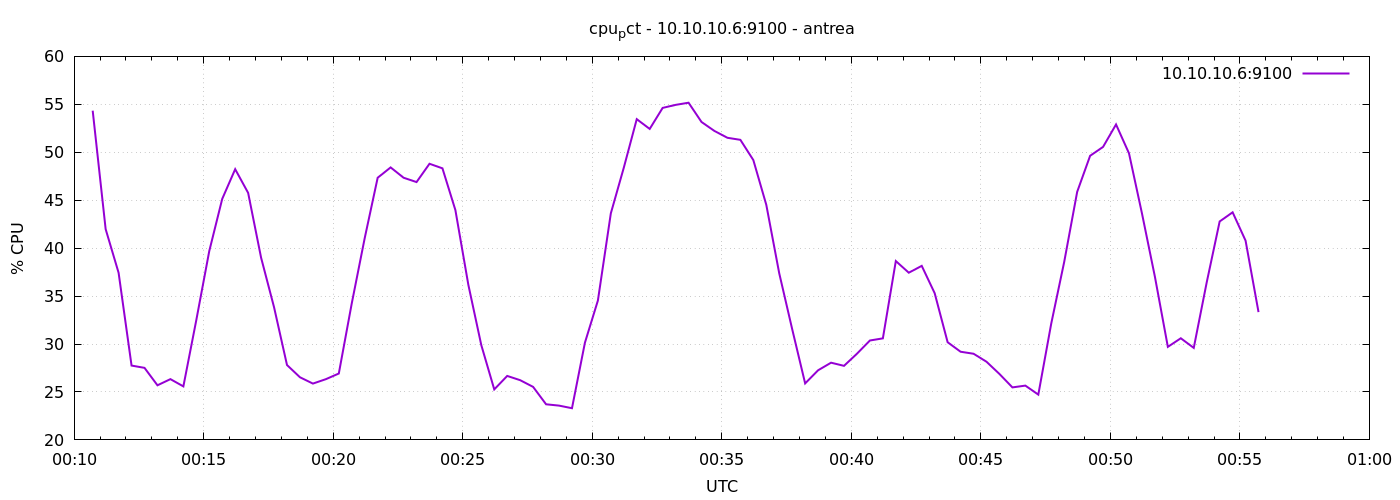

The data file committed next to this chart (first rows):
1777248643	54.33809523808858
1777248673	41.98
1777248703	37.43
1777248733	27.75
1777248763	27.51
1777248793	25.7
1777248823	26.34
1777248853	25.58
1777248883	32.5
1777248913	39.7
1777248943	45.14
1777248973	48.23
1777249003	45.76
1777249033	39
1777249063	33.84
1777249093	27.81
1777249123	26.53
1777249153	25.87
1777249183	26.33
1777249213	26.92
1777249243	34.24
1777249273	41.05
1777249303	47.34
1777249333	48.42
1777249363	47.34
1777249393	46.89
1777249423	48.8
1777249453	48.32
1777249483	43.97
1777249513	36.17
1777249543	29.88
1777249573	25.27
1777249603	26.67
1777249633	26.23
1777249663	25.53
1777249693	23.71
1777249723	23.58
1777249753	23.3
1777249783	30.14
1777249813	34.53
1777249843	43.63
1777249873	48.39
1777249903	53.45
1777249933	52.43
1777249963	54.63
1777249993	54.94
1777250023	55.17
1777250053	53.16
1777250083	52.22
1777250113	51.51
1777250143	51.3
1777250173	49.19
1777250203	44.52
1777250233	37.37
1777250263	31.55
1777250293	25.89
1777250323	27.26
1777250353	28.05
1777250383	27.72
1777250413	28.99
1777250443	30.37
... 30 more rows
